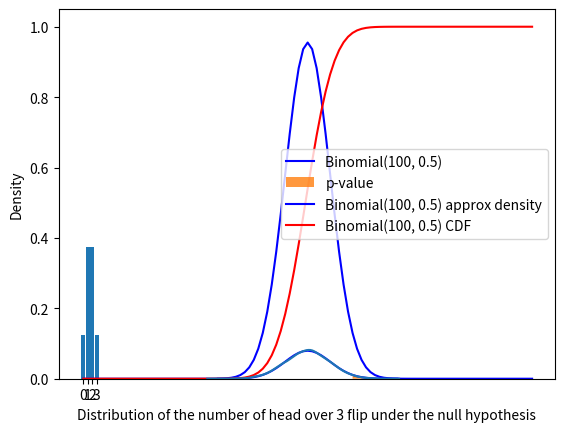

This chart was generated by the following Python code:
#!/usr/bin/env python3
# -*- coding: utf-8 -*-
"""
Created on Thu Apr  9 14:23:51 2020

[redacted]
"""

import matplotlib.pyplot as plt
import numpy as np
import scipy.stats
import seaborn as sns


plt.bar([0, 1, 2, 3], [1/8, 3/8, 3/8, 1/8], width=0.9)
_ = plt.xticks([0, 1, 2, 3], [0, 1, 2, 3])
plt.xlabel(
    "Distribution of the number of head over 3 flip under the null hypothesis")
plt.show()

# I notice that this snippet of code didn't come with any commentary on why
# the linspace has to be carefully calibrated to match the domain of the 
# probability mass function.
succes = np.linspace(30, 70, 41)
plt.plot(succes, scipy.stats.binom.pmf(succes, 100, 0.5), 'b-',
         label="Binomial(100, 0.5)")
upper_succes_tvalues = succes[succes >= 60]
plt.fill_between(upper_succes_tvalues, 0,
                 scipy.stats.binom.pmf(upper_succes_tvalues, 100, 0.5),
                 alpha=.8, label="p-value")
_ = plt.legend()
pval = 1 - scipy.stats.binom.cdf(59.5, 100, 0.5)
print(pval)
plt.show()

x = np.linspace(0, 100, 101)
plt.plot(x, 12*scipy.stats.binom.pmf(x, 100, 0.5), 'b-',
         label="Binomial(100, 0.5) approx density")
plt.plot(x, scipy.stats.binom.cdf(x, 100, 0.5), 'r-',
         label="Binomial(100, 0.5) CDF")
plt.legend()
plt.show()


sccess_h0 = scipy.stats.binom.rvs(100, 0.5, size=10000, random_state=4)
#sccess_h0 = np.array([) for i in range(5000)])
_ = sns.distplot(sccess_h0, hist=False)
pval_rnd = np.sum(sccess_h0 >= 60) / (len(sccess_h0) + 1)
print("P-value using monte-carlo sampling of the Binomial distribution under"
      " H0=",
      pval_rnd)